Dataset: dataset (GitHub, iDanishDev/Maize-Disease-Detection). Classes: maize blight, maize common rust, maize gray leaf spot, maize healthy.

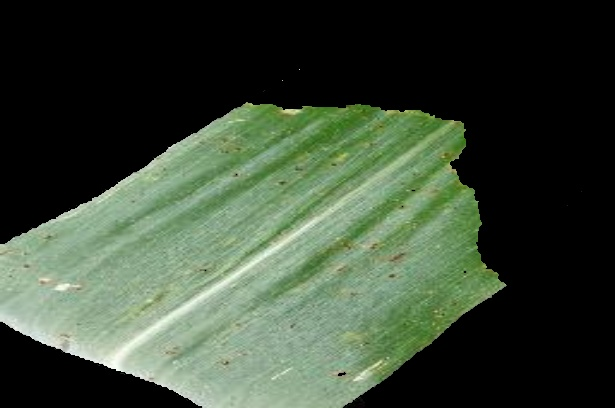
Label: maize common rust

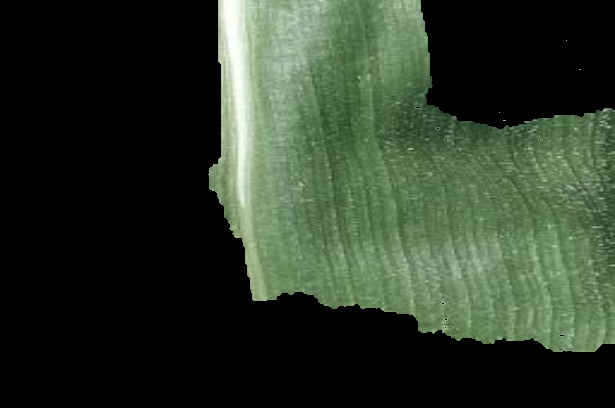
Label: maize healthy

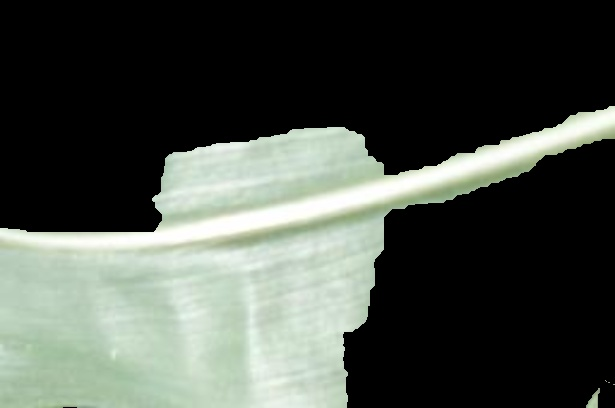
Label: maize healthy

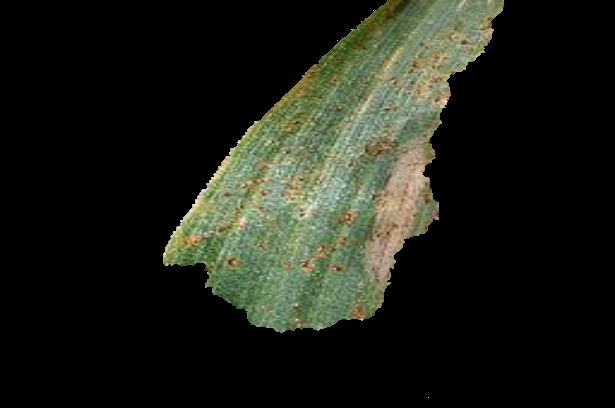
Label: maize blight

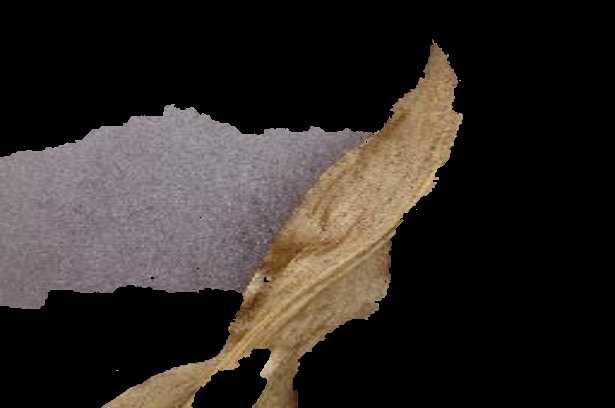
Label: maize blight

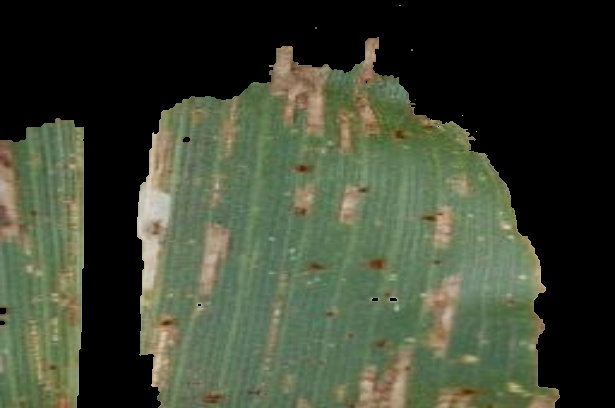
Label: maize gray leaf spot
